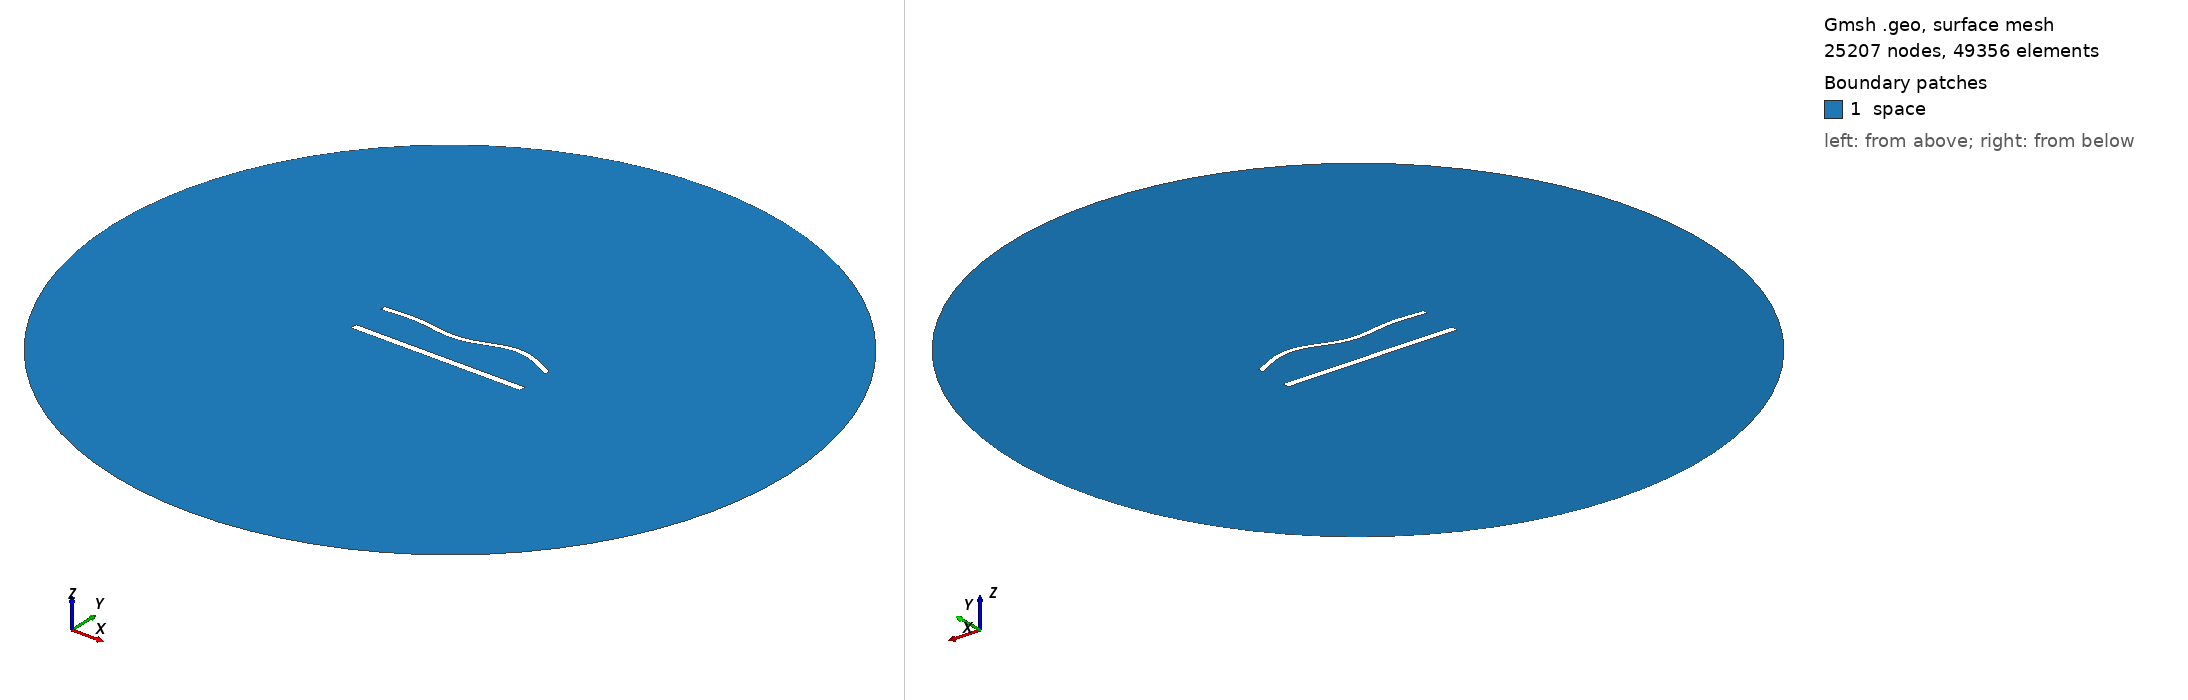

Gmsh geometry script, surface-meshed: 25207 nodes, 49356 surface elements. Boundary patches (legend numbers): 1 space. Left view from above one corner, right view from below the opposite corner. Legend entries are the model's physical surfaces. The drawing asked Gmsh for element sizes between 1% and 20% of the model's largest extent; the script's own settings can give other sizes.

=== 1362.geo (drawn) ===
//---------------------------------------
// Geometry kernel
//---------------------------------------

SetFactory("OpenCASCADE");



//---------------------------------------
// Parameters of the geometry
//---------------------------------------

// Overetch of the upper plate
overetch = 0.375;

// Distance between the plates
distance = 22.5;

// Discretization over the x axis (for the deformation)
nx = 50; 

// Length of the plate
L = 100 - overetch; 

// Number of modes
n = 4; 

// 1st mode coefficient
coeff(1) = 1.5;
beta(1) = 0.596864 * 3.1415926535 / L;

// 2nd mode coefficient
coeff(2) = 0.0;
beta(2) = 1.49418 * 3.1415926535 / L;

// 3rd mode coefficient
coeff(3) = -1.5;
beta(3) = 2.50025 * 3.1415926535 / L;

// 4th mode coefficient
coeff(4) = 1.5;
beta(4) = 3.49999 * 3.1415926535 / L;



//---------------------------------------
// Upper plate (deformed rectangle)
//---------------------------------------

// Coordiantes of the upper plate
xmin = -50;
xmax = 50 - overetch;

// Height of the upper plate
yheight = 4 - 2 * overetch;

// Indexes of the points
UpperID[] = {};
LowerID[] = {};
LeftID[] = {};
RightID[] = {};

// Point index
p = 1;

// Horizontal edges
For i In {1:nx}
    x = xmin + (i-1)*(xmax - xmin)/(nx-1);

    y_bottom = distance / 2 + overetch;
    For j In {1:n}
        C = (Cosh(beta(j)*L) + Cos(beta(j)*L)) / (Sinh(beta(j)*L) + Sin(beta(j)*L));
        y_bottom  = y_bottom + coeff(j) * (Cosh(beta(j)*(x+50)) - Cos(beta(j)*(x+50)) - C * (Sinh(beta(j)*(x+50)) - Sin(beta(j)*(x+50))));
    EndFor

    y_top = y_bottom + yheight;

    Point(p) = {x, y_top, 0, 1.0};
    UpperID[i] = p;
    p = p + 1;

    Point(p) = {x, y_bottom, 0, 1.0};
    LowerID[i] = p;
    p = p + 1;
EndFor

// Create point lists
UpperPts[] = {}; LowerPts[] = {};
For i In {1:nx}
  UpperPts[] += {UpperID[i]};
  LowerPts[] += {LowerID[i]};
EndFor

// Build splines
Spline(1) = {UpperPts[]};
Spline(2) = {LowerPts[]};
Line(3) = {LowerPts[nx-1], UpperPts[nx-1]};
Line(4) = {LowerPts[0], UpperPts[0]};

// Build the plane surface
Curve Loop(1) = {2, 3, -1, -4};
Plane Surface(1) = {1};



//---------------------------------------
// Lower plate (rectangle)
//---------------------------------------

// Vertices
Point(1001) = {-50, -distance/2, 0, 1.0};
Point(1002) = { 50, -distance/2, 0, 1.0};
Point(1003) = { 50,  -distance/2 + 4, 0, 1.0};
Point(1004) = {-50,  -distance/2 + 4, 0, 1.0};

// Edges
Line(5) = {1001, 1002};
Line(6) = {1002, 1003};
Line(7) = {1003, 1004};
Line(8) = {1004, 1001};

// Plane surface
Line Loop(2) = {5, 6, 7, 8};
Plane Surface(2) = {2}; 



//---------------------------------------
// Outer (fictious) boundary
//---------------------------------------

// Points
Point(1005) = {0, 0, 0};       // Center
Point(1006) = {200, 0, 0};     // Start point
Point(1007) = {0, 200, 0};     // 90 degrees
Point(1008) = {-200, 0, 0};    // 180 degrees
Point(1009) = {0, -200, 0};    // 270 degrees

// Circle arcs (each needs start, center, end)
Circle(9) = {1006, 1005, 1007};
Circle(10) = {1007, 1005, 1008};
Circle(11) = {1008, 1005, 1009};
Circle(12) = {1009, 1005, 1006};

// Plane surface for the entire domain
Curve Loop(3) = {9, 10, 11, 12};
Surface(3) = {3};

// Subtract the plates from the whole domain to obtain the actual domain where we want to solve the equations
BooleanDifference{ Surface{3}; Delete; }{ Surface{1}; Surface{2}; Delete; }




//---------------------------------------
// Transfinite Lines/Curves
//---------------------------------------

// Set the number of points on the boundaries
r = 6;
d = 0.15;

// Plates
Transfinite Curve {1} = 50*r/4 Using Progression 1;
Transfinite Line {2} = 50*r Using Progression 1;
Transfinite Curve {3, 4} = 2*r Using Progression 1+d;
Transfinite Line {5} = 50*r/4 Using Progression 1;
Transfinite Line {7} = 50*r Using Progression 1;
Transfinite Line {6} = 2*r Using Progression 1-d;
Transfinite Line {8} = 2*r Using Progression 1+d;

// Outer boundary
Transfinite Line {9, 10, 11, 12} = 20 Using Progression 1;



//---------------------------------------
// Physical groups
//---------------------------------------                

// Physical curves (boundaries)
Physical Line("force_segment", 10) = {2};
Physical Line("upper_plate", 11) = {1, 3, 4};
Physical Line("lower_plate", 12) = {5, 6, 7, 8};
Physical Line("boundary", 20) = {9, 10, 11, 12};

// Physical Surfaces
Physical Surface("space", 30) = {3};



//---------------------------------------
// 6. Generate the Mesh
//---------------------------------------

// 2D mesh generation
Mesh 2;
